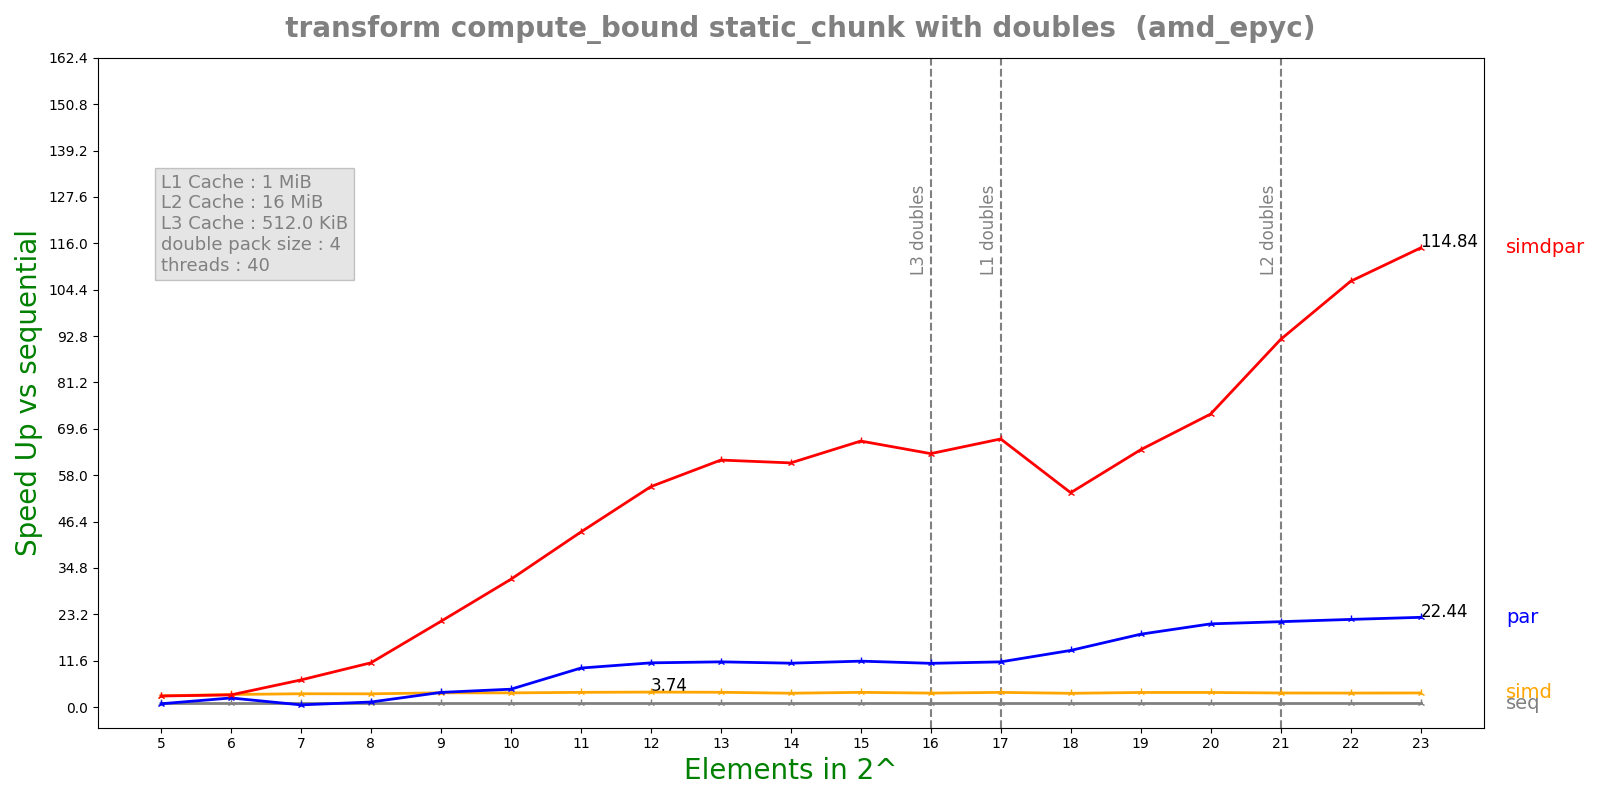

The table this chart was drawn from, first rows:
n, lane, threads, seq, simd, par, simdpar
5, 4, 40, 9.24003e-05, 3.30214e-05, 0.0001138, 3.34811e-05
6, 4, 40, 0.0001785, 5.69343e-05, 7.88693e-05, 5.88829e-05
7, 4, 40, 0.0003569, 0.0001075, 0.0006642, 5.26666e-05
8, 4, 40, 0.0007215, 0.0002188, 0.0005765, 6.52012e-05
9, 4, 40, 0.001483, 0.0004173, 0.0004052, 6.91686e-05
10, 4, 40, 0.002954, 0.0008344, 0.0006624, 9.24397e-05
11, 4, 40, 0.005859, 0.001597, 0.000601, 0.0001338
12, 4, 40, 0.01171, 0.003131, 0.001059, 0.0002123
13, 4, 40, 0.02305, 0.00625, 0.00204, 0.0003731
14, 4, 40, 0.04346, 0.01258, 0.003962, 0.0007116
15, 4, 40, 0.0916, 0.02497, 0.007981, 0.001377
16, 4, 40, 0.1754, 0.05032, 0.01604, 0.002767
17, 4, 40, 0.366, 0.09996, 0.03241, 0.005457
18, 4, 40, 0.6902, 0.2011, 0.04874, 0.01287
19, 4, 40, 1.457, 0.4003, 0.07999, 0.02264
20, 4, 40, 2.914, 0.8004, 0.1401, 0.03976
21, 4, 40, 5.643, 1.607, 0.2643, 0.06137
22, 4, 40, 11.21, 3.213, 0.5115, 0.1053
23, 4, 40, 22.58, 6.421, 1.006, 0.1966
